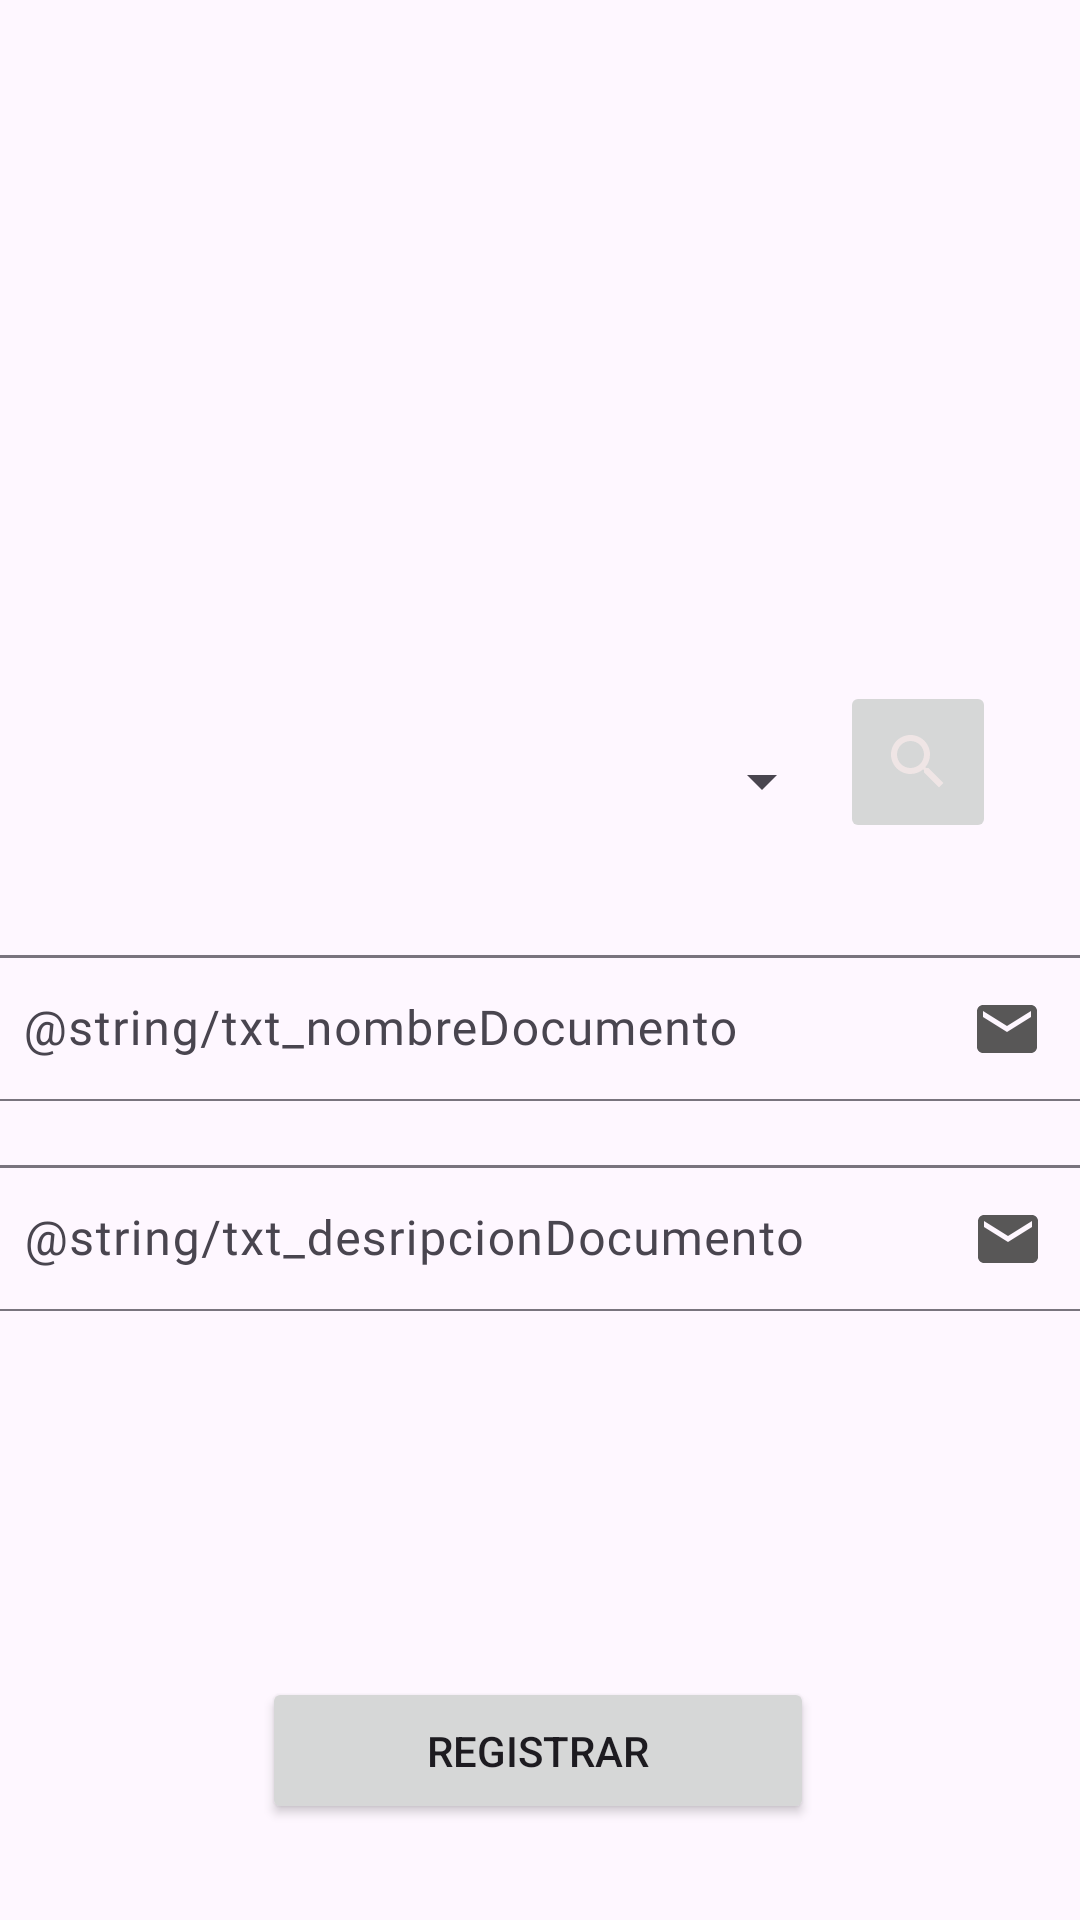

The Android layout XML behind this screen, and the referenced resources:
<!-- AndroidManifest.xml: application theme Theme.document_manager -->
<!-- res/layout/fragment_agregar_documento.xml -->
<?xml version="1.0" encoding="utf-8"?>
<androidx.constraintlayout.widget.ConstraintLayout xmlns:android="http://schemas.android.com/apk/res/android"
    xmlns:app="http://schemas.android.com/apk/res-auto"
    xmlns:tools="http://schemas.android.com/tools"
    android:layout_width="match_parent"
    android:layout_height="match_parent"
    tools:context=".ui.fragments.documento.AgregarDocumentoFragment">

    <ImageView
        android:id="@+id/imageView2"
        android:layout_width="319dp"
        android:layout_height="163dp"
        android:layout_marginTop="24dp"
        app:layout_constraintEnd_toEndOf="parent"
        app:layout_constraintHorizontal_bias="0.629"
        app:layout_constraintStart_toStartOf="parent"
        app:layout_constraintTop_toTopOf="parent"
        tools:src="@tools:sample/backgrounds/scenic" />


    

    <Button
        android:id="@+id/button"
        android:layout_width="184dp"
        android:layout_height="49dp"
        android:layout_marginBottom="32dp"
        android:text="Registrar"
        app:layout_constraintBottom_toBottomOf="parent"
        app:layout_constraintEnd_toEndOf="parent"
        app:layout_constraintHorizontal_bias="0.497"
        app:layout_constraintStart_toStartOf="parent"
        app:layout_constraintTop_toBottomOf="@+id/txtInputDescriptionDocument"
        app:layout_constraintVertical_bias="0.933"
        tools:ignore="UnknownId" />

    <Spinner
        android:id="@+id/spCategoria"
        android:layout_width="271dp"
        android:layout_height="49dp"
        android:layout_marginTop="49dp"
        app:layout_constraintEnd_toStartOf="@+id/imageButton"
        app:layout_constraintHorizontal_bias="0.783"

        app:layout_constraintStart_toStartOf="parent"
        app:layout_constraintTop_toBottomOf="@id/imageView2"
        tools:ignore="MissingConstraints" />

    <com.google.android.material.textfield.TextInputLayout
        android:id="@+id/textInputLayout"
        android:layout_width="377dp"
        android:layout_height="54dp"
        android:layout_marginTop="28dp"
        app:layout_constraintEnd_toEndOf="parent"
        app:layout_constraintHorizontal_bias="0.529"
        app:layout_constraintStart_toStartOf="parent"
        app:layout_constraintTop_toBottomOf="@+id/spCategoria"
        tools:ignore="MissingConstraints">


        <EditText
            android:id="@+id/txtNameDocument"
            android:layout_width="372dp"
            android:layout_height="49dp"
            android:layout_marginTop="244dp"
            android:drawableEnd="@drawable/icono_correo"
            android:drawablePadding="10dp"

            android:fontFamily="@font/gabarito"
            android:hint="@string/txt_nombreDocumento"

            app:layout_constraintStart_toStartOf="parent"
            tools:layout_editor_absoluteY="199dp" />
    </com.google.android.material.textfield.TextInputLayout>

    <com.google.android.material.textfield.TextInputLayout
        android:id="@+id/textInputLayout2"
        android:layout_width="377dp"
        android:layout_height="54dp"
        android:layout_marginTop="16dp"
        app:layout_constraintEnd_toEndOf="parent"
        app:layout_constraintStart_toStartOf="parent"
        app:layout_constraintTop_toBottomOf="@+id/textInputLayout"
        tools:ignore="MissingConstraints">

        <EditText
            android:id="@+id/txtDescriptionDocument"
            android:layout_width="372dp"
            android:layout_height="49dp"
            android:layout_marginTop="244dp"
            android:drawableEnd="@drawable/icono_correo"
            android:drawablePadding="10dp"
            android:fontFamily="@font/gabarito"
            android:hint="@string/txt_desripcionDocumento"
            android:padding="20dp" />
    </com.google.android.material.textfield.TextInputLayout>

    <ImageButton
        android:id="@+id/imageButton"
        android:layout_width="52dp"
        android:layout_height="54dp"
        android:layout_marginTop="40dp"
        android:layout_marginEnd="28dp"
        android:src="@drawable/baseline_search_24"
        app:layout_constraintEnd_toEndOf="parent"
        app:layout_constraintTop_toBottomOf="@+id/imageView2" />


</androidx.constraintlayout.widget.ConstraintLayout>
<!-- resources referenced by this layout -->
<resources>
  <!-- drawable baseline_search_24 (drawable) -->
  <vector android:height="24dp" android:tint="#EFE5E5"
      android:viewportHeight="24" android:viewportWidth="24"
      android:width="24dp" xmlns:android="http://schemas.android.com/apk/res/android">
      <path android:fillColor="@android:color/white" android:pathData="M15.5,14h-0.79l-0.28,-0.27C15.41,12.59 16,11.11 16,9.5 16,5.91 13.09,3 9.5,3S3,5.91 3,9.5 5.91,16 9.5,16c1.61,0 3.09,-0.59 4.23,-1.57l0.27,0.28v0.79l5,4.99L20.49,19l-4.99,-5zM9.5,14C7.01,14 5,11.99 5,9.5S7.01,5 9.5,5 14,7.01 14,9.5 11.99,14 9.5,14z"/>
  </vector>
  <!-- drawable icono_correo (drawable) -->
  <vector android:height="24dp" android:tint="#585757"
      android:viewportHeight="24" android:viewportWidth="24"
      android:width="24dp" xmlns:android="http://schemas.android.com/apk/res/android">
      <path android:fillColor="@android:color/white" android:pathData="M20,4L4,4c-1.1,0 -1.99,0.9 -1.99,2L2,18c0,1.1 0.9,2 2,2h16c1.1,0 2,-0.9 2,-2L22,6c0,-1.1 -0.9,-2 -2,-2zM20,8l-8,5 -8,-5L4,6l8,5 8,-5v2z"/>
  </vector>
  <style name="Theme.document_manager" parent="Base.Theme.document_manager" />
  <style name="Base.Theme.document_manager" parent="Theme.Material3.Light.NoActionBar">
          
          
      </style>
</resources>
